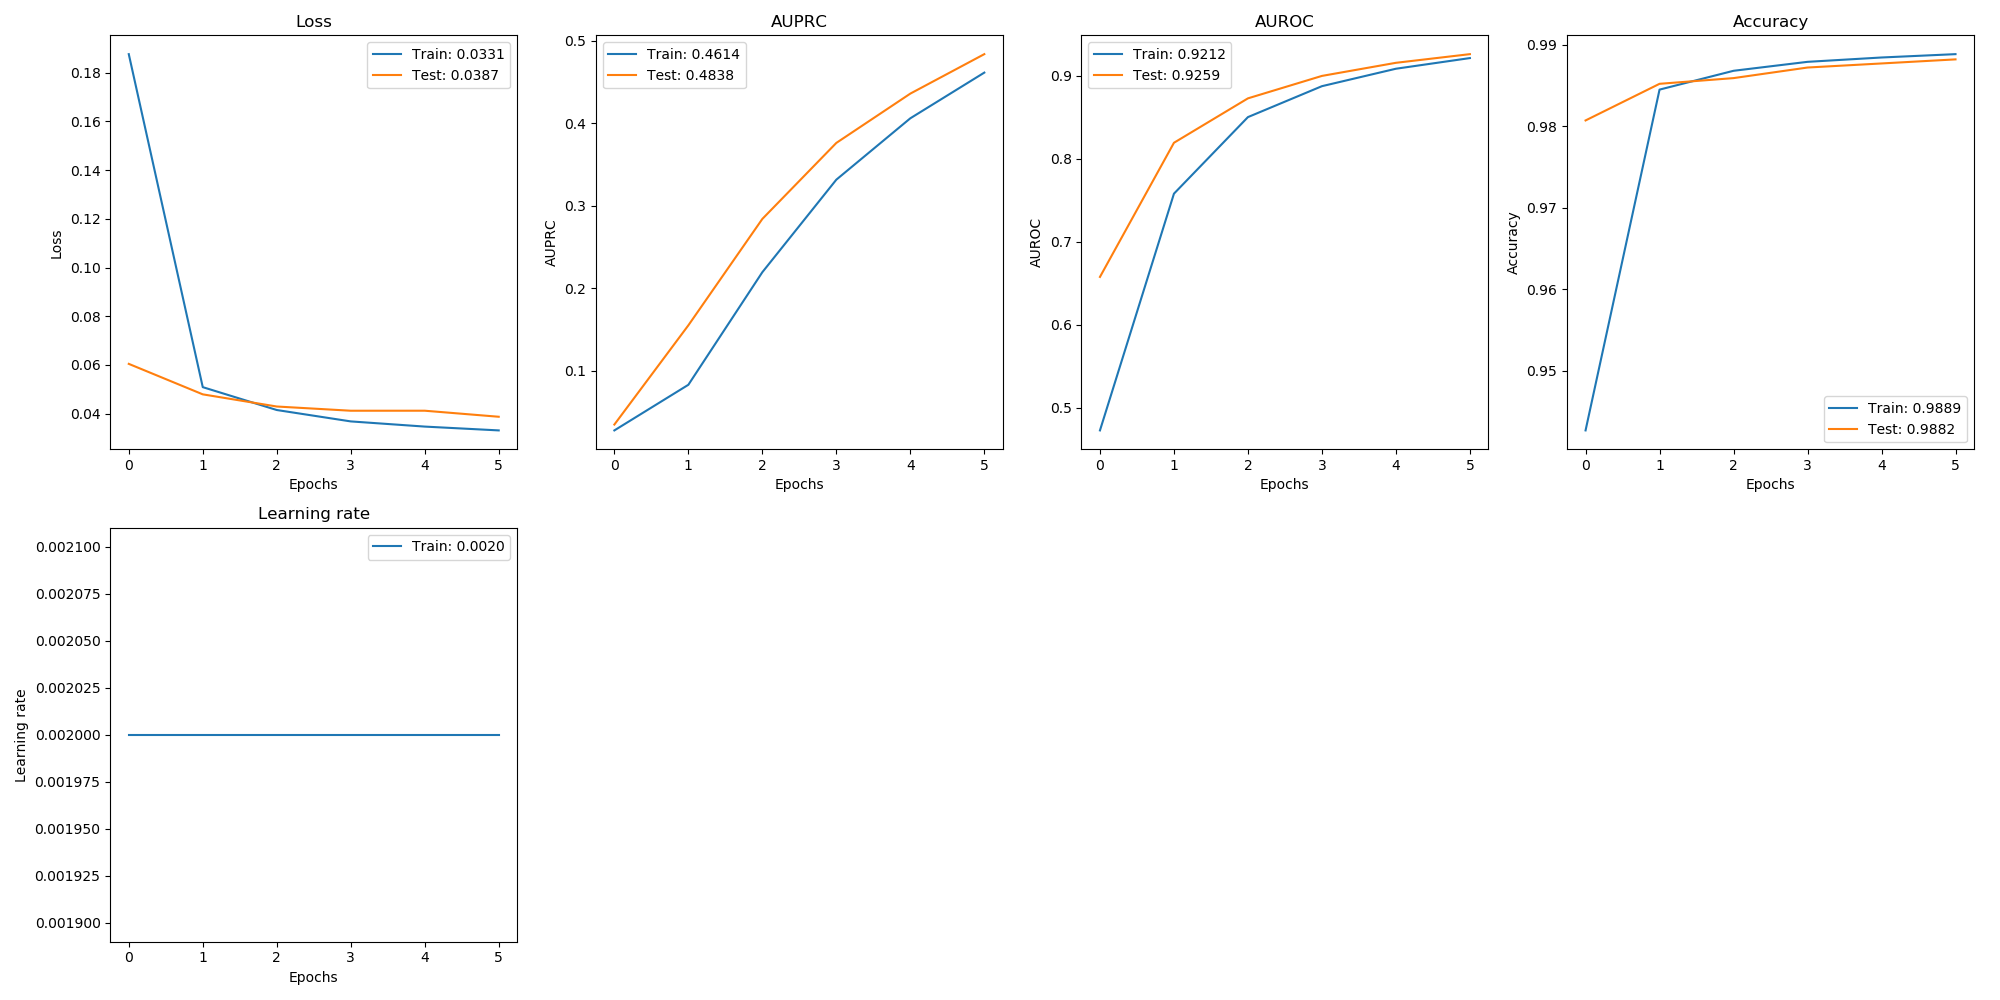

Data behind this chart, as committed beside it:
, val_loss, val_auprc, val_auroc, val_acc, loss, auprc, auroc, acc, lr
0, 0.06042, 0.0351, 0.6578, 0.9807, 0.1876, 0.02801, 0.473, 0.9427, 0.002
1, 0.04789, 0.1553, 0.8193, 0.9852, 0.05085, 0.08327, 0.758, 0.9845, 0.002
2, 0.0429, 0.2842, 0.8727, 0.9859, 0.04146, 0.2197, 0.8502, 0.9868, 0.002
3, 0.04116, 0.3762, 0.8997, 0.9872, 0.03678, 0.3317, 0.8874, 0.9879, 0.002
4, 0.04117, 0.436, 0.9155, 0.9877, 0.03465, 0.4061, 0.9084, 0.9884, 0.002
5, 0.03869, 0.4838, 0.9259, 0.9882, 0.03308, 0.4614, 0.9212, 0.9889, 0.002
